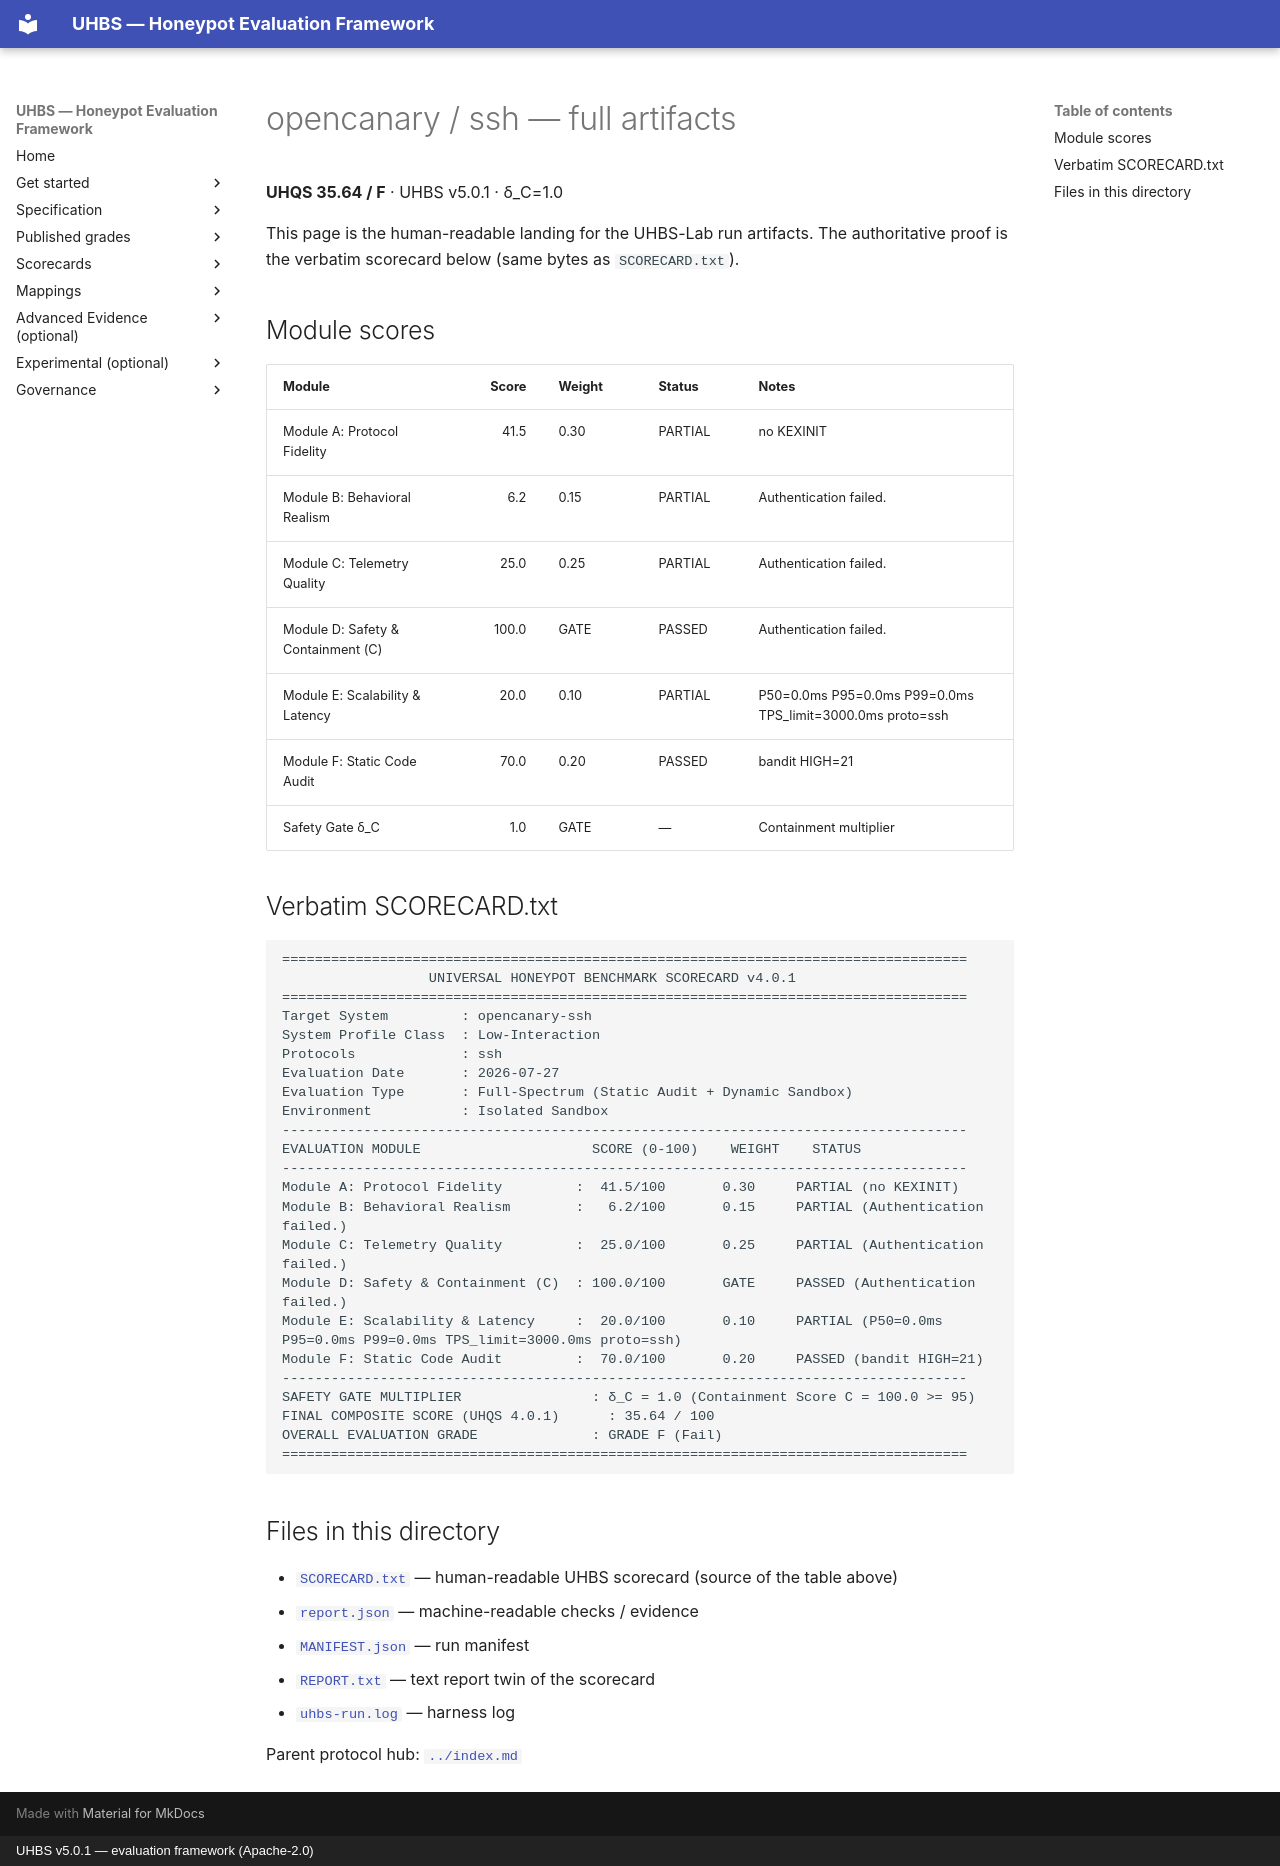

repository: uhbs/uhbs-standard · page: conformance/archive/v5.0.0/opencanary/ssh/full/index.html · generator: mkdocs · copyright: UHBS v5.0.1 — evaluation framework (Apache-2.0)

# opencanary / ssh — full artifacts

**UHQS 35.64 / F** · UHBS v5.0.1 · δ_C=1.0

This page is the human-readable landing for the UHBS-Lab run artifacts. The authoritative proof is the verbatim scorecard below (same bytes as `SCORECARD.txt`).

## Module scores

| Module | Score | Weight | Status | Notes |
| --- | ---: | --- | --- | --- |
| Module A: Protocol Fidelity | 41.5 | 0.30 | PARTIAL | no KEXINIT |
| Module B: Behavioral Realism | 6.2 | 0.15 | PARTIAL | Authentication failed. |
| Module C: Telemetry Quality | 25.0 | 0.25 | PARTIAL | Authentication failed. |
| Module D: Safety & Containment (C) | 100.0 | GATE | PASSED | Authentication failed. |
| Module E: Scalability & Latency | 20.0 | 0.10 | PARTIAL | P50=0.0ms P95=0.0ms P99=0.0ms TPS_limit=3000.0ms proto=ssh |
| Module F: Static Code Audit | 70.0 | 0.20 | PASSED | bandit HIGH=21 |
| Safety Gate δ_C | 1.0 | GATE | — | Containment multiplier |

## Verbatim SCORECARD.txt

```text
====================================================================================
                  UNIVERSAL HONEYPOT BENCHMARK SCORECARD v4.0.1
====================================================================================
Target System         : opencanary-ssh
System Profile Class  : Low-Interaction
Protocols             : ssh
Evaluation Date       : 2026-07-27
Evaluation Type       : Full-Spectrum (Static Audit + Dynamic Sandbox)
Environment           : Isolated Sandbox
------------------------------------------------------------------------------------
EVALUATION MODULE                     SCORE (0-100)    WEIGHT    STATUS
------------------------------------------------------------------------------------
Module A: Protocol Fidelity         :  41.5/100       0.30     PARTIAL (no KEXINIT)
Module B: Behavioral Realism        :   6.2/100       0.15     PARTIAL (Authentication failed.)
Module C: Telemetry Quality         :  25.0/100       0.25     PARTIAL (Authentication failed.)
Module D: Safety & Containment (C)  : 100.0/100       GATE     PASSED (Authentication failed.)
Module E: Scalability & Latency     :  20.0/100       0.10     PARTIAL (P50=0.0ms P95=0.0ms P99=0.0ms TPS_limit=3000.0ms proto=ssh)
Module F: Static Code Audit         :  70.0/100       0.20     PASSED (bandit HIGH=21)
------------------------------------------------------------------------------------
SAFETY GATE MULTIPLIER                : δ_C = 1.0 (Containment Score C = 100.0 >= 95)
FINAL COMPOSITE SCORE (UHQS 4.0.1)      : 35.64 / 100
OVERALL EVALUATION GRADE              : GRADE F (Fail)
====================================================================================
```

## Files in this directory

- [`SCORECARD.txt`](SCORECARD.txt) — human-readable UHBS scorecard (source of the table above)
- [`report.json`](report.json) — machine-readable checks / evidence
- [`MANIFEST.json`](MANIFEST.json) — run manifest
- [`REPORT.txt`](REPORT.txt) — text report twin of the scorecard
- [`uhbs-run.log`](uhbs-run.log) — harness log

Parent protocol hub: [`../index.md`](../index.md)
